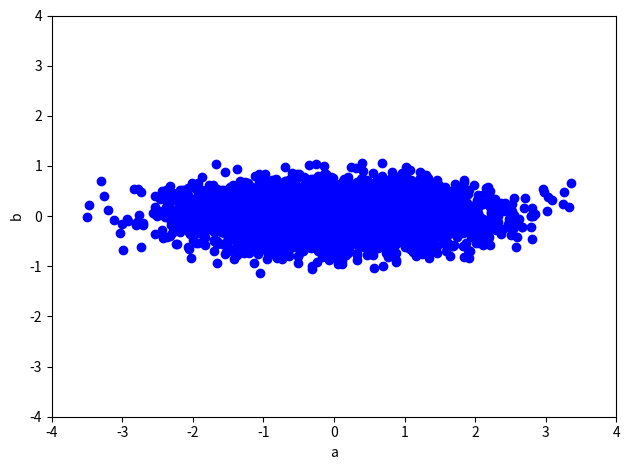
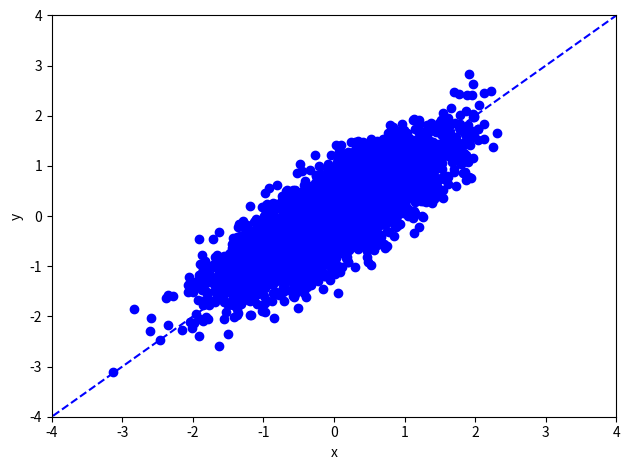
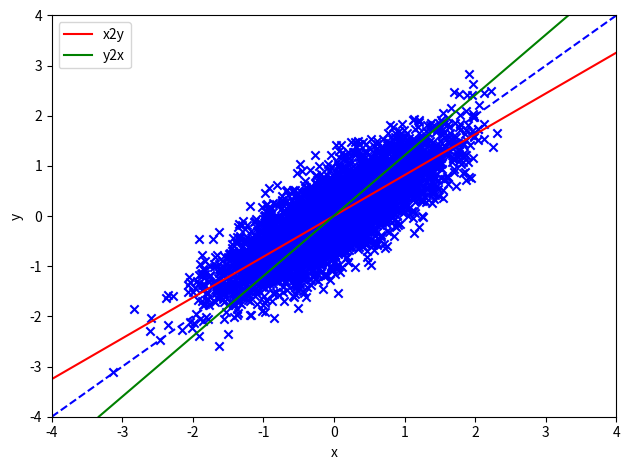

The script that saved these images, in order:

#!/usr/bin/env python3
import numpy as np
import matplotlib.pyplot as plt


def rotate(data, degree):
    # data: M x 2
    theta = np.pi/180 * degree
    R = np.array([[np.cos(theta), -np.sin(theta)],
                  [np.sin(theta), np.cos(theta)]])  # rotation matrix
    return np.dot(data, R.T)


def leastSquares(X, Y):
    # In this function, X is always the input, Y is always the output
    # X: M x (d+1), Y: M x 1, where d=1 here
    # return weights w
    # w = xTxinverse XtY


    # TODO: YOUR CODE HERE
    X_transpose = np.transpose(X)
    multi = np.dot(X_transpose,X)
    inv = np.linalg.inv(multi)
    multi2 = np.dot(X_transpose,Y)
    w = np.dot(inv,multi2)

    # closed form solution by matrix-vector representations only

    return w


def model(X, w):
    # X: M x (d+1)
    # w: d+1
    # return y_hat: M x 1
    y_hat = np.dot(X,w)

    # TODO: YOUR CODE HERE

    return y_hat


def generate_data(M, var1, var2, degree):

    # data generate involves two steps:
    # Step I: generating 2-D data, where two axis are independent
    # M (scalar): The number of data samples
    # var1 (scalar): variance of a
    # var2 (scalar): variance of b

    mu = [0, 0]

    Cov = [[var1, 0],
           [0,  var2]]

    data = np.random.multivariate_normal(mu, Cov, M)
    # shape: M x 2

    plt.figure()
    plt.scatter(data[:, 0], data[:, 1], color="blue")
    plt.xlim(-4, 4)
    plt.ylim(-4, 4)
    plt.xlabel('a')
    plt.ylabel('b')
    plt.tight_layout()
    plt.savefig('data_ab_'+str(var2)+'.jpg')

    # Step II: rotate data by 45 degree counter-clockwise,
    # so that the two dimensions are in fact correlated

    data = rotate(data, degree)
    plt.tight_layout()
    plt.figure()
    # plot the data points
    plt.scatter(data[:, 0], data[:, 1], color="blue")
    plt.xlim(-4, 4)
    plt.ylim(-4, 4)
    plt.xlabel('x')
    plt.ylabel('y')

    # plot the line where data are mostly generated around
    X_new = np.linspace(-5, 5, 100, endpoint=True).reshape([100, 1])

    Y_new = np.tan(np.pi/180*degree)*X_new
    plt.plot(X_new, Y_new, color="blue", linestyle='dashed')
    plt.tight_layout()
    plt.savefig('data_xy_'+str(var2) + '_' + str(degree) + '.jpg')
    return data


###########################
# Main code starts here
###########################
# Settings
M = 5000
var1 = 1
var2 = 0.1
#var2 = 0.3
#var2 = 0.8
#degree = 15
degree = 45
#degree = 105

data = generate_data(M, var1, var2, degree)

##########
# Training the linear regression model predicting y from x (x2y)
Input = data[:, 0].reshape((-1, 1))  # M x d, where d=1
# M x (d+1) augmented feature
Input_aug = np.concatenate([Input, np.ones([M, 1])], axis=1)
Output = data[:, 1].reshape((-1, 1))  # M x 1


w_x2y = leastSquares(Input_aug, Output)  # (d+1) x 1, where d=1

print('Predicting y from x (x2y): weight=' +
      str(w_x2y[0, 0]), 'bias = ', str(w_x2y[1, 0]))

# # Training the linear regression model predicting x from y (y2x)

Input = data[:, 1].reshape((-1, 1))  # M x d, where d=1
# M x (d+1) augmented feature
Input_aug = np.concatenate([Input, np.ones([M, 1])], axis=1)
Output = data[:, 0].reshape((-1, 1))  # M x 1

w_y2x = leastSquares(Input_aug, Output)  # (d+1) x 1, where d=1
print('Predicting x from y (y2x): weight=' +
      str(w_y2x[0, 0]), 'bias = ', str(w_y2x[1, 0]))


# plot the data points
plt.figure()
X = data[:, 0].reshape((-1, 1))  # M x d, where d=1
Y = data[:, 1].reshape((-1, 1))  # M x d, where d=1

plt.scatter(X, Y, color="blue", marker='x')
plt.xlim(-4, 4)
plt.ylim(-4, 4)
plt.xlabel('x')
plt.ylabel('y')

# plot the line where data are mostly generated around
X_new = np.linspace(-4, 4, 100, endpoint=True).reshape([100, 1])

Y_new = np.tan(np.pi/180*degree)*X_new
plt.plot(X_new, Y_new, color="blue", linestyle='dashed')

# plot the prediction of y from x (x2y)
# M x d, where d=1
X_new = np.linspace(-4, 4, 100, endpoint=True).reshape([100, 1])
# M x (d+1) augmented feature
X_new_aug = np.concatenate([X_new, np.ones([X_new.shape[0], 1])], axis=1)
plt.plot(X_new, model(X_new_aug, w_x2y), color="red", label="x2y")

# plot the prediction of x from y (y2x)
# M x d, where d=1
Y_new = np.linspace(-4, 4, 100, endpoint=True).reshape([100, 1])
# M x (d+1) augmented feature
Y_new_aug = np.concatenate([X_new, np.ones([X_new.shape[0], 1])], axis=1)
plt.plot(model(Y_new_aug, w_y2x), Y_new, color="green", label="y2x")
plt.legend()
plt.tight_layout()
plt.savefig('Regression_model_' + str(var2) + '_' + str(degree) + '.jpg')
